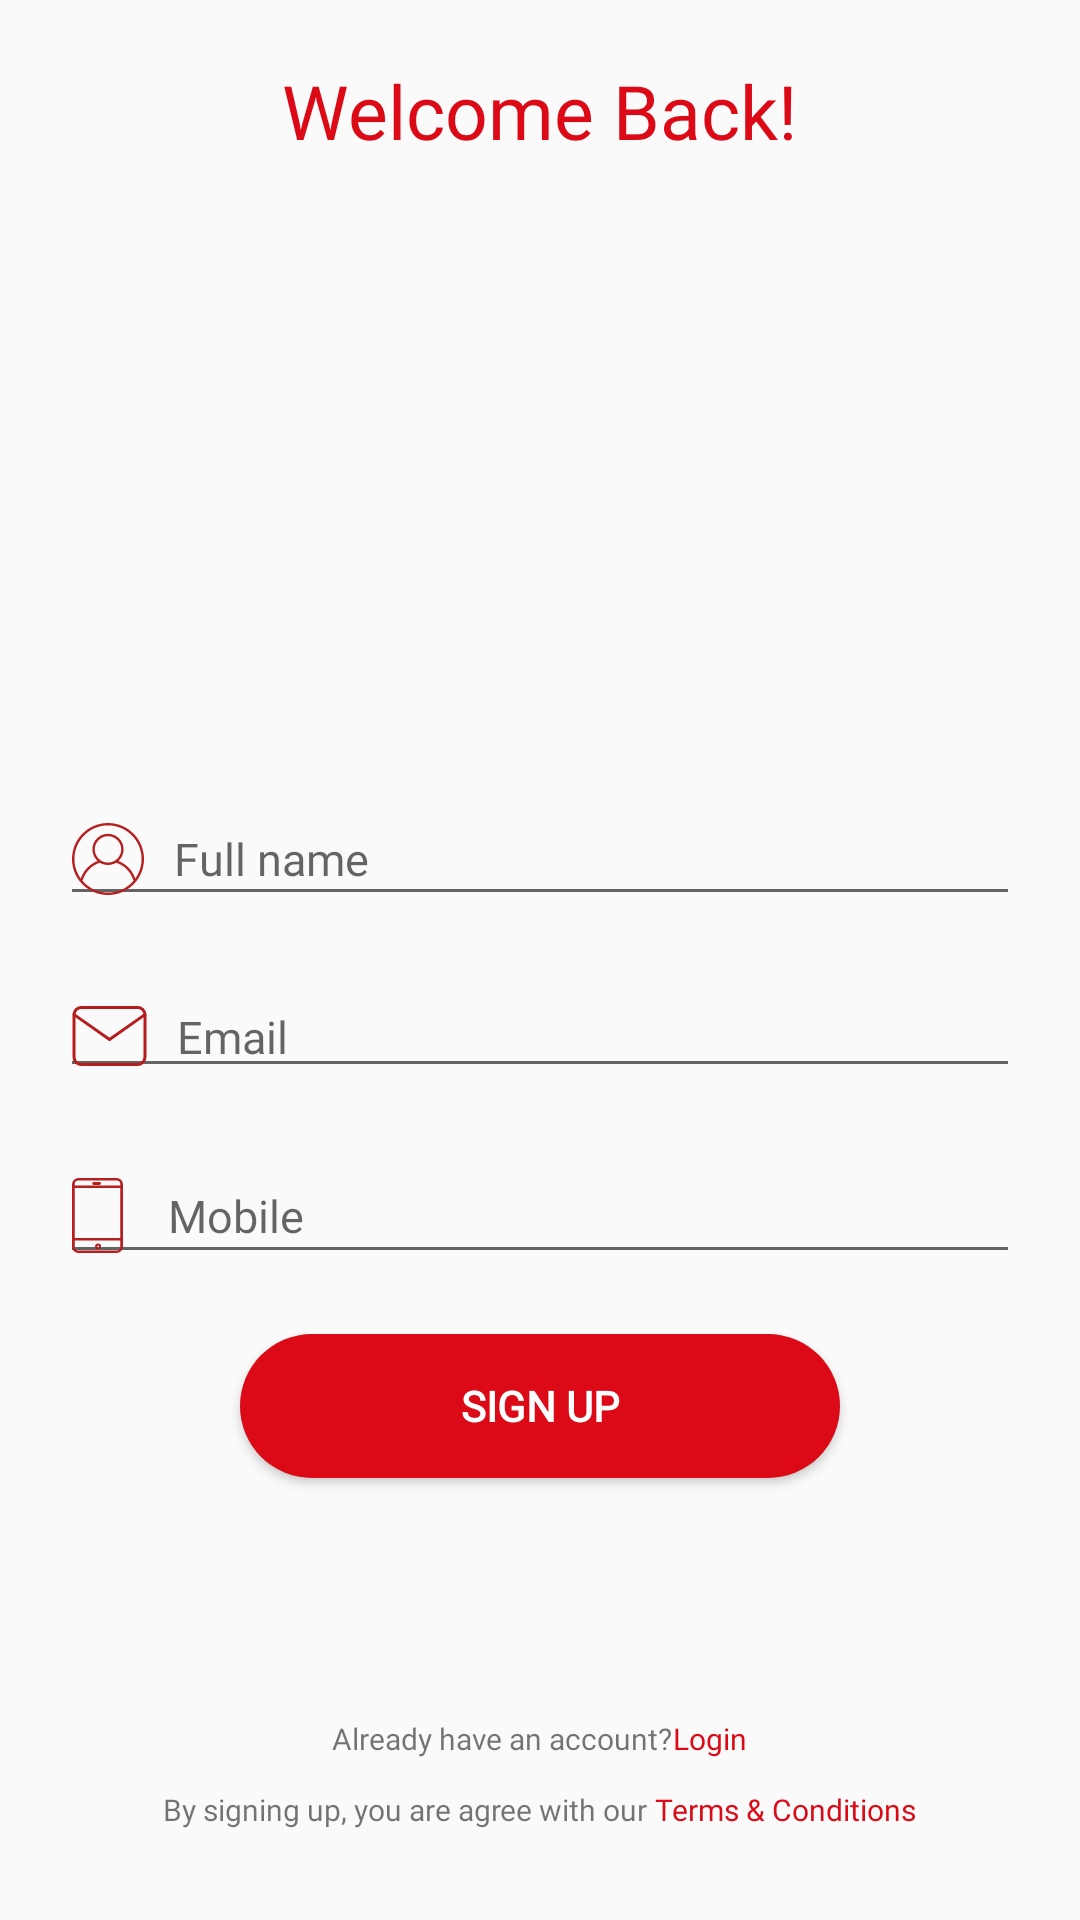

Write the Android layout XML for this screen, with the resource values it uses.
<!-- AndroidManifest.xml: application theme AppTheme -->
<!-- res/layout/activity_sign_up.xml -->
<?xml version="1.0" encoding="utf-8"?>
<LinearLayout xmlns:android="http://schemas.android.com/apk/res/android"
    xmlns:app="http://schemas.android.com/apk/res-auto"
    xmlns:tools="http://schemas.android.com/tools"
    android:layout_width="match_parent"
    android:layout_height="match_parent"
    android:gravity="center_horizontal"
    android:orientation="vertical"
    tools:context=".loginAndSignUp.SignUp">

    <TextView
        android:layout_width="wrap_content"
        android:layout_height="wrap_content"
        android:layout_marginTop="20dp"
        android:fontFamily="@font/montserrat_bold"
        android:text="Welcome Back!"
        android:textColor="@color/colorPrimary"
        android:textSize="25sp" />

    <Space
        android:layout_width="wrap_content"
        android:layout_height="wrap_content"
        android:layout_weight="1" />

    <EditText
        android:id="@+id/edt_name"
        android:layout_width="match_parent"
        android:layout_height="wrap_content"
        android:hint="Full name"
        android:textSize="15sp"
        android:layout_marginStart="20dp"
        android:layout_marginEnd="20dp"
        android:layout_marginBottom="20dp"
        android:drawablePadding="10dp"
        android:drawableLeft="@drawable/ic_profile"

        />


    <EditText
        android:id="@+id/edt_email"
        android:layout_width="match_parent"
        android:layout_height="wrap_content"
        android:hint="Email"
        android:inputType="textEmailAddress"
        android:layout_marginStart="20dp"
        android:layout_marginEnd="20dp"
        android:layout_marginBottom="20dp"
        android:drawableLeft="@drawable/ic_mail_icon"
        android:drawablePadding="10dp"
        android:textSize="15sp"

        />
    <EditText
        android:id="@+id/edt_mobile"
        android:layout_width="match_parent"
        android:layout_height="wrap_content"
        android:hint="Mobile"
        android:textSize="15sp"
        android:maxLength="10"
        android:inputType="number"
        android:layout_marginStart="20dp"
        android:layout_marginEnd="20dp"
        android:layout_marginBottom="20dp"
        android:drawableLeft="@drawable/ic_mobile"
        android:drawablePadding="15dp"

        />


    <Button
        android:id="@+id/sign_up"
        android:layout_width="200dp"
        android:layout_height="wrap_content"
        android:text="Sign Up"
        android:textColor="@color/white"
        android:fontFamily="@font/montserrat_bold"
        android:textStyle="bold"
        android:layout_marginBottom="80dp"
        android:background="@drawable/background_btn_login"/>
    <LinearLayout
        android:layout_width="wrap_content"
        android:layout_height="wrap_content"
        android:layout_marginBottom="10dp"
        android:orientation="horizontal">

        <TextView
            android:layout_width="wrap_content"
            android:layout_height="wrap_content"
            android:text="Already have an account?"
            android:textSize="10sp" />

        <TextView
            android:id="@+id/login"
            android:layout_width="wrap_content"
            android:layout_height="wrap_content"
            android:text="Login"
            android:textColor="@color/colorPrimary"
            android:textSize="10sp" />
    </LinearLayout>
    <LinearLayout
        android:layout_width="wrap_content"
        android:layout_height="wrap_content"
        android:layout_marginBottom="30dp"
        android:orientation="horizontal">

        <TextView
            android:layout_width="wrap_content"
            android:layout_height="wrap_content"
            android:text="By signing up, you are agree with our"
            android:textSize="10sp" />

        <TextView
            android:layout_width="wrap_content"
            android:layout_height="wrap_content"
            android:text=" Terms &amp; Conditions"

            android:textColor="@color/colorPrimary"
            android:textSize="10sp" />
    </LinearLayout>




</LinearLayout>
<!-- resources referenced by this layout -->
<resources>
  <color name="colorPrimary">#db0a16</color>
  <color name="white">#FFFFFF</color>
  <!-- drawable background_btn_login (drawable) -->
  <?xml version="1.0" encoding="utf-8"?>
  <shape
      android:shape="rectangle"
      xmlns:android="http://schemas.android.com/apk/res/android">
      <solid android:color="@color/colorPrimary"/>
      <corners android:radius="30dp"/>
  
  </shape>
  <!-- drawable ic_mail_icon (drawable) -->
  <vector xmlns:android="http://schemas.android.com/apk/res/android"
      android:width="24.985dp"
      android:height="19.873dp"
      android:viewportWidth="24.985"
      android:viewportHeight="19.873">
    <path
        android:pathData="M3.055,0.5L21.928,0.5a2.366,2.366 0,0 1,2.359 2.359L24.287,17.014a2.366,2.366 0,0 1,-2.359 2.359L3.055,19.373A2.366,2.366 0,0 1,0.696 17.014L0.696,2.859A2.366,2.366 0,0 1,3.055 0.5Z"
        android:strokeLineJoin="round"
        android:strokeWidth="1"
        android:fillColor="#00000000"
        android:strokeColor="#b61e1e"
        android:strokeLineCap="round"/>
    <path
        android:pathData="M24.288,2.859 L12.496,11.116 0.696,2.859"
        android:strokeLineJoin="round"
        android:strokeWidth="1"
        android:fillColor="#00000000"
        android:strokeColor="#b61e1e"
        android:strokeLineCap="round"/>
  </vector>
  <!-- drawable ic_mobile (drawable) -->
  <vector xmlns:android="http://schemas.android.com/apk/res/android"
      android:width="17dp"
      android:height="25dp"
      android:viewportWidth="17"
      android:viewportHeight="25">
    <path
        android:pathData="M14.763,0L2.237,0A2.167,2.167 0,0 0,0 2.083L0,22.917A2.167,2.167 0,0 0,2.237 25h12.526A2.167,2.167 0,0 0,17 22.917L17,2.083A2.167,2.167 0,0 0,14.763 0ZM16.105,22.917a1.3,1.3 0,0 1,-1.342 1.25L2.237,24.167a1.3,1.3 0,0 1,-1.342 -1.25L0.895,20.833h15.211ZM16.105,20L0.895,20L0.895,3.333h15.211ZM16.105,2.5L0.895,2.5L0.895,2.083A1.3,1.3 0,0 1,2.237 0.833h12.526a1.3,1.3 0,0 1,1.342 1.25Z"
        android:fillColor="#b61f1f"/>
    <path
        android:pathData="M8.7002,21.833a1,1 0,1 0,1 1A1,1 0,0 0,8.7002 21.833ZM8.7002,23.166a0.333,0.333 0,1 1,0.333 -0.333A0.333,0.333 0,0 1,8.7002 23.166Z"
        android:fillColor="#b61f1f"/>
    <path
        android:pathData="M8.9502,1.333h-1.5c-0.414,0 -0.75,0.224 -0.75,0.5s0.336,0.5 0.75,0.5h1.5c0.414,0 0.75,-0.224 0.75,-0.5S9.3642,1.333 8.9502,1.333Z"
        android:fillColor="#b61f1f"/>
  </vector>
  <!-- drawable ic_profile: vector/xml drawable (drawable, 4199 chars, omitted) -->
  <style name="AppTheme" parent="Theme.AppCompat.Light.NoActionBar">
          
  
          <item name="colorPrimary">@color/colorPrimary</item>
          <item name="colorPrimaryDark">@color/colorPrimaryDark</item>
          <item name="colorAccent">@color/colorAccent</item>
          <item name="fontFamily">@font/montserrat_regular</item>
          <item name="colorControlActivated">@color/colorPrimary</item>
      </style>
  <color name="colorPrimaryDark">#0C0B0B</color>
  <color name="colorAccent">#A5A5A5</color>
</resources>
